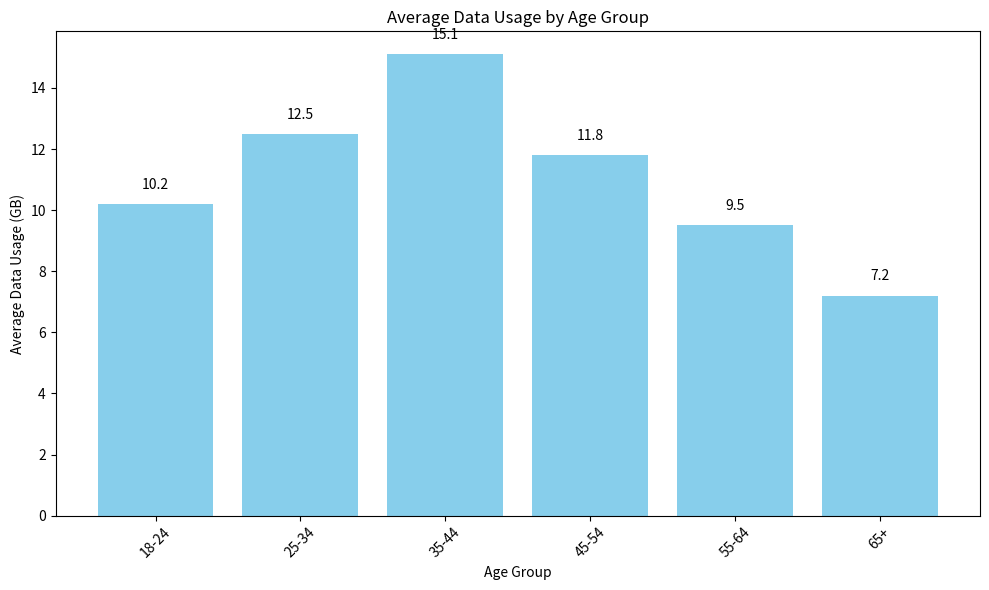

Reproduce this figure in Python. (Note: this script raises an exception after producing the figure.)
import matplotlib.pyplot as plt
import pandas as pd
import numpy as np

# Sample data
data = {
    'Age Group': ['18-24', '25-34', '35-44', '45-54', '55-64', '65+'],
    'Average Data Usage (GB)': [10.2, 12.5, 15.1, 11.8, 9.5, 7.2]
}

# Create a DataFrame
df = pd.DataFrame(data)

# Create a bar plot
plt.figure(figsize=(10, 6))
plt.bar(df['Age Group'], df['Average Data Usage (GB)'], color='skyblue')
plt.xlabel('Age Group')
plt.ylabel('Average Data Usage (GB)')
plt.title('Average Data Usage by Age Group')
plt.xticks(rotation=45)

# Add data labels
for i, value in enumerate(df['Average Data Usage (GB)']):
    plt.text(i, value + 0.5, str(value), ha='center')

# Show the plot
plt.tight_layout()
plt.show()
plt.savefig('png_files/plot_2884c80c.png')